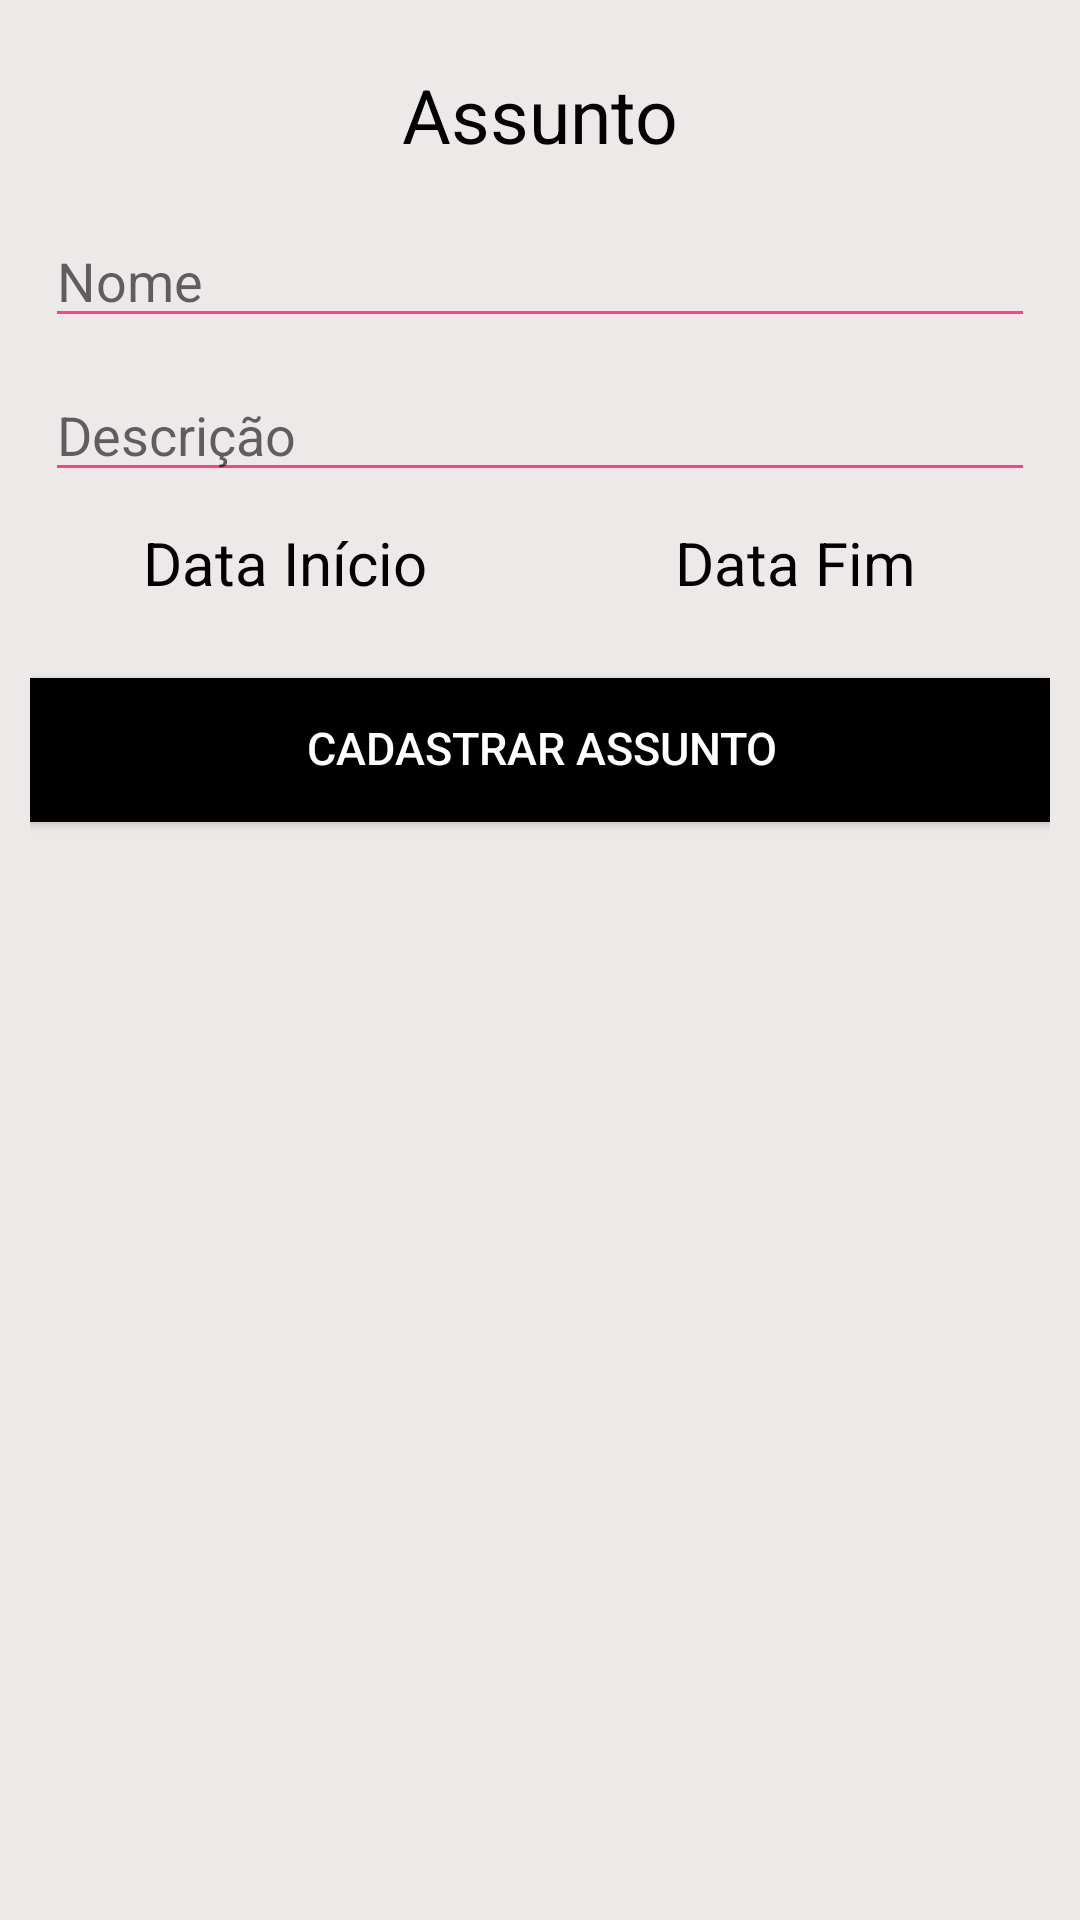

This screen was rendered from an Android layout file. Write that file and the resources it references.
<!-- AndroidManifest.xml: application theme AppTheme -->
<!-- res/layout/assunto_dialog.xml -->
<?xml version="1.0" encoding="utf-8"?>
<LinearLayout xmlns:android="http://schemas.android.com/apk/res/android"
    android:orientation="vertical" android:layout_width="match_parent"
    android:background="@color/list_item"
    android:layout_height="match_parent"
    android:padding="10sp"
    android:weightSum="1">

    <TextView
        android:text="Assunto"
        android:layout_width="match_parent"
        android:layout_height="wrap_content"
        android:id="@+id/textView"
        android:textSize="25sp"
        android:gravity="center"
        android:textColor="@color/black"
        android:layout_weight="0.06" />

    <EditText
        android:id="@+id/novo_assunto_nome"
        android:layout_width="match_parent"
        android:layout_height="wrap_content"
        android:layout_margin="5sp"
        android:inputType="textNoSuggestions"
        android:backgroundTint="@color/colorAccent"
        android:hint="Nome" />


    <EditText
        android:id="@+id/novo_assunto_desc"
        android:layout_width="match_parent"
        android:layout_height="wrap_content"
        android:inputType="textMultiLine|textNoSuggestions"
        android:layout_margin="5sp"
        android:backgroundTint="@color/colorAccent"
        android:hint="Descrição" />

    <LinearLayout
        android:layout_width="match_parent"

        android:layout_height="wrap_content">
        <TextView
            android:text="Data Início"
            android:layout_width="match_parent"
            android:layout_height="wrap_content"
            android:id="@+id/nova_data_inicio_ass"
            android:textSize="20sp"
            android:gravity="center"
            android:layout_margin="5sp"
            android:onClick="escolherData"
            android:textColor="@color/black"
            android:layout_weight="0.06" />
        <TextView
            android:text="Data Fim"
            android:layout_width="match_parent"
            android:layout_height="wrap_content"
            android:id="@+id/nova_data_fim_ass"
            android:textSize="20sp"
            android:layout_margin="5sp"
            android:gravity="center"
            android:onClick="escolherData"
            android:textColor="@color/black"
            android:layout_weight="0.06" />
    </LinearLayout>


    <Button
        android:text="Cadastrar assunto"
        android:layout_width="match_parent"
        android:layout_height="wrap_content"
        android:id="@+id/bnt_assunto_cad"
        android:textColor="@color/white"
        android:layout_marginTop="20sp"
        android:background="@color/transparent"
        style="@style/AudioFileInfoOverlayText" />
</LinearLayout>
<!-- resources referenced by this layout -->
<resources>
  <color name="black">#000000</color>
  <color name="colorAccent">#FF4081</color>
  <color name="list_item">#EEE9E9</color>
  <color name="transparent">#000000</color>
  <color name="white">#ffffff</color>
  <style name="AudioFileInfoOverlayText">
          <item name="android:paddingLeft">4px</item>
          <item name="android:paddingBottom">4px</item>
          <item name="android:textColor">#ffffffff</item>
          <item name="android:textSize">15sp</item>
          <item name="android:shadowColor">#000000</item>
          <item name="android:shadowDx">1</item>
          <item name="android:shadowDy">1</item>
          <item name="android:shadowRadius">1</item>
      </style>
  <style name="AppTheme" parent="Theme.AppCompat.Light.DarkActionBar">
          
          <item name="colorPrimary">@color/colorPrimary</item>
          <item name="colorPrimaryDark">@color/colorPrimaryDark</item>
          <item name="colorAccent">@color/colorAccent</item>
      </style>
  <color name="colorPrimary">#3F51B5</color>
  <color name="colorPrimaryDark">#303F9F</color>
</resources>
